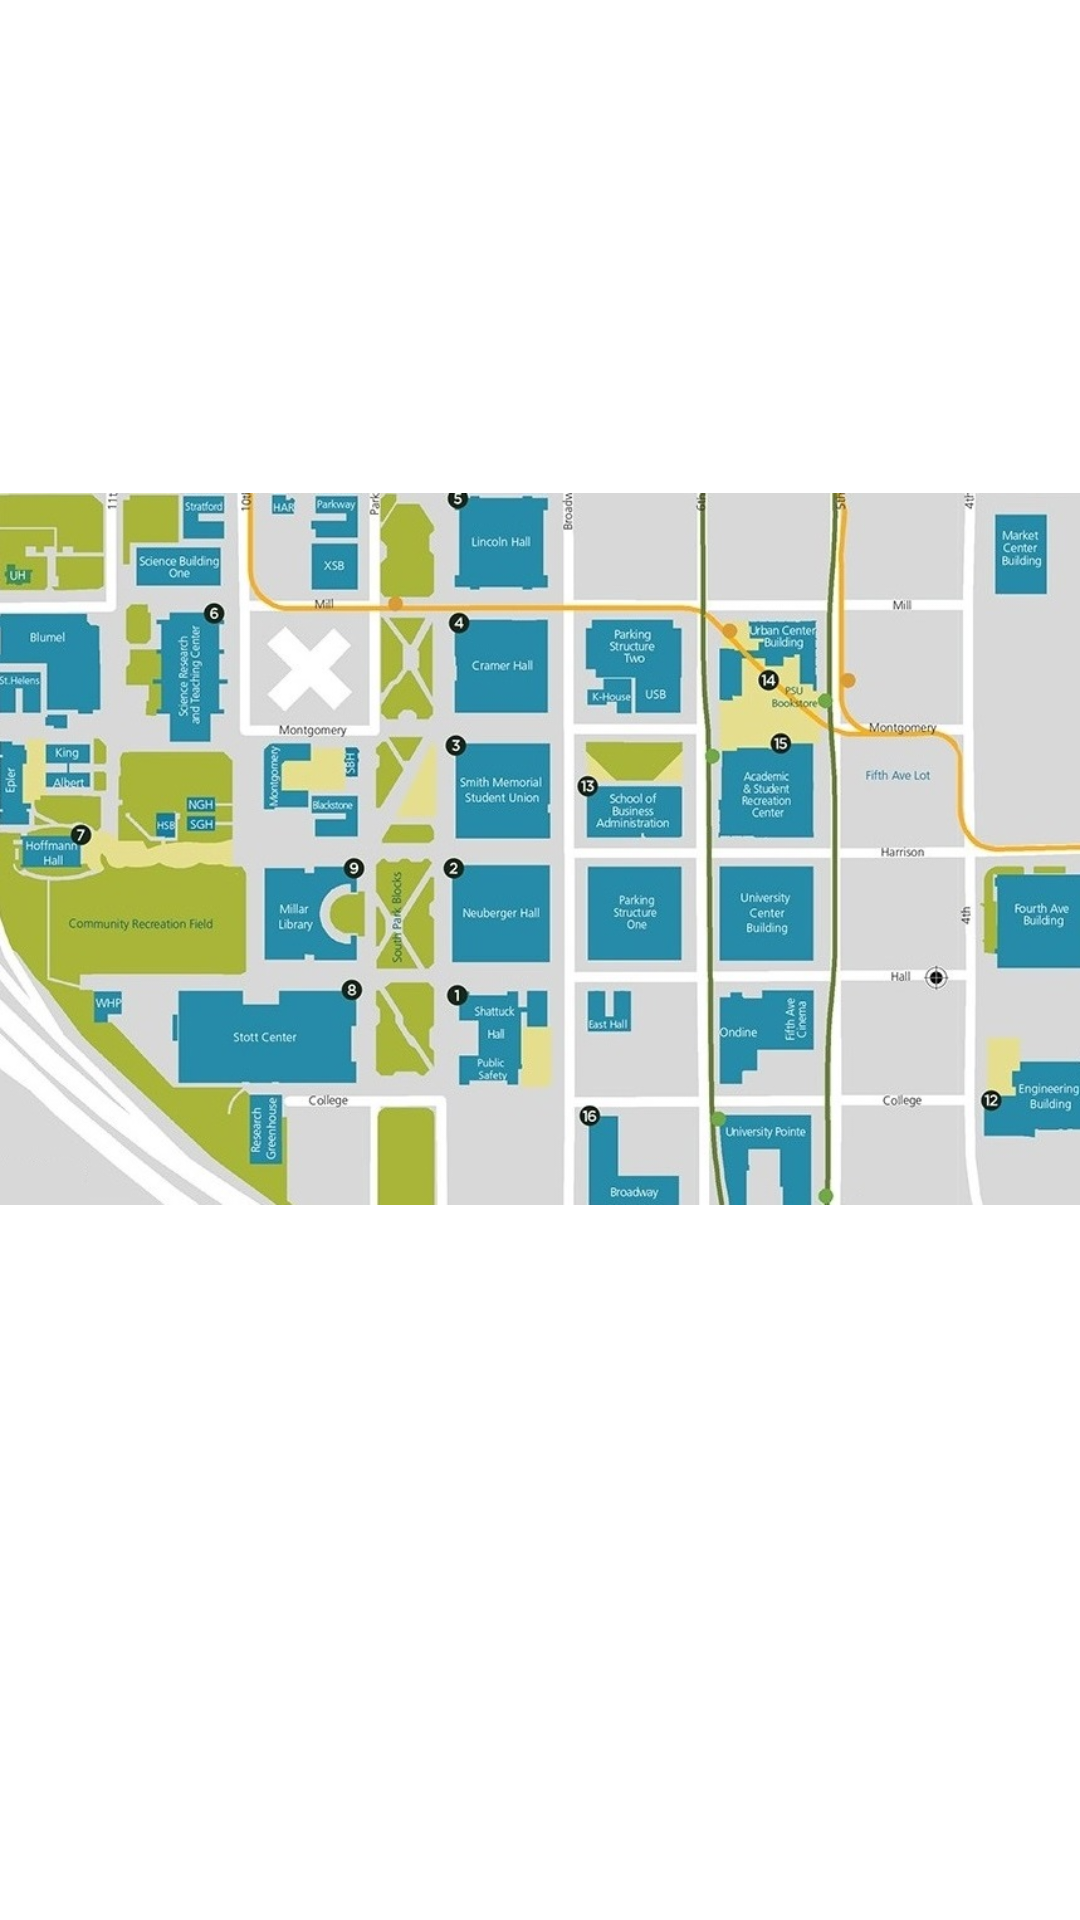

Write the Android layout XML for this screen, with the resource values it uses.
<!-- AndroidManifest.xml: application theme AppTheme -->
<!-- res/layout/activity_building.xml -->
<?xml version="1.0" encoding="utf-8"?>
<RelativeLayout xmlns:android="http://schemas.android.com/apk/res/android"
    xmlns:app="http://schemas.android.com/apk/res-auto"
    android:orientation="vertical" android:layout_width="match_parent"
    android:layout_height="match_parent">

    <ImageView
        android:id="@+id/buildingImage"
        android:layout_width="wrap_content"
        android:layout_height="wrap_content"
        app:srcCompat="@drawable/psumapsmall" />
</RelativeLayout>
<!-- resources referenced by this layout -->
<resources>
  <!-- drawable psumapsmall: jpg bitmap (drawable, 142805 bytes) -->
  <style name="AppTheme" parent="Theme.AppCompat.Light.DarkActionBar">
          
          <item name="colorPrimary">@color/colorPrimary</item>
          <item name="colorPrimaryDark">@color/colorPrimary</item>
          <item name="colorAccent">@color/colorSecondary</item>
          <item name="android:windowBackground">@color/colorSecondary</item> 
          <item name="android:textColor">@android:color/black</item>
          <item name="windowActionBar">false</item> 
          <item name="windowNoTitle">true</item> 
      </style>
  <color name="colorPrimary">#6a7f10</color>
  <color name="colorSecondary">#FFFFFF</color>
</resources>
